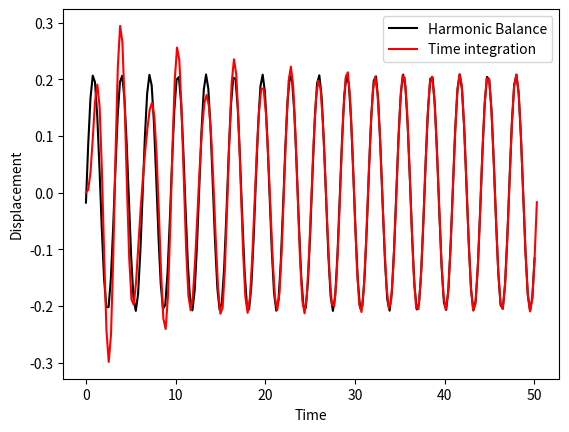

This chart was generated by the following Python code:
import numpy as np
import matplotlib.pyplot as plt
from scipy.optimize import minimize
from scipy.optimize import fmin_slsqp
from scipy.integrate import odeint

# # --------------------------------------------------------------------------------------------------------------------
# # \ddot{x} + x = sin(2*t)
# N = 19
# T = 2*np.pi
# t = np.linspace(0, T, N+1)
# t = t[0:-1]
# f = np.sin(2*t)
# F = np.fft.fft(f)
# Omega = np.fft.fftfreq(N, T/(2*np.pi*N))
# x0 = np.ones(N)
# xAnalytical = - np.sin(2*t) / 3
# def residual(x):
#     X = np.fft.fft(x)
#     ddx = np.fft.ifft(np.multiply(-Omega**2, X))
#     R = ddx + x - f
#     R = np.sum(np.abs((R**2)))
#     return R
#
# res = minimize(residual, x0)
# print(residual(res.x))
# plt.figure()
# plt.plot(t, res.x,
#          t, xAnalytical)
# plt.show()

# # --------------------------------------------------------------------------------------------------------------------
# # \ddot{x} + \dot{x} + x = sin(2*t)
# N = 19
# T = 2*np.pi
# # t = np.linspace(0, 2*np.pi, N+1)
# t = np.linspace(0, T, N+1)
# t = t[0:-1]
# f = np.sin(2*t)
# F = np.fft.fft(f)
# Omega = np.fft.fftfreq(N, T/(2*np.pi*N))
# x0 = np.ones(N)
# # x0 = f
# xAnalytical = -0.23077 * np.sin(2*t) -0.15385 * np.cos(2*t)
# def residual(x):
#     X = np.fft.fft(x)
#     ddx = np.fft.ifft(np.multiply(-Omega**2, X))
#     dx = np.fft.ifft(np.multiply(1j * Omega, X))
#     R = ddx + dx + x - f
#     # R = np.sum(np.abs(np.real(R)))
#     R = np.sum(np.abs((R**2)))
#     return R
#
# print(residual(xAnalytical))
# # res = minimize(residual, x0, options={'method':'SLSQP', 'maxiter':100000})
# res = minimize(residual, x0)
# print(residual(res.x))
# plt.figure()
# plt.plot(t, res.x, 'k',
#          t, xAnalytical, 'ro')
# plt.legend(['FFt', 'Analytical'])
# plt.show()
# # print(res.jac)

# # --------------------------------------------------------------------------------------------------------------------
# # # \ddot{x} + \dot{x} + x - x**3 = sin(2*t)
# N = 199
# T = 4*2*np.pi
# t = np.linspace(0, T, N+1)
# t = t[0:-1]
# f = np.sin(2*t)
# F = np.fft.fft(f)
# Omega = np.fft.fftfreq(N, T/(2*np.pi*N))
# x0 = np.zeros(N)
#
# def residual(x):
#     X = np.fft.fft(x)
#     ddx = np.fft.ifft(np.multiply(-Omega**2, X))
#     dx = np.fft.ifft(np.multiply(1j * Omega, X))
#     R = ddx + dx + x - x**3 - f
#     R = np.sum(np.abs((R**2)))
#     return R
#
# # res = minimize(residual, x0, options={'method':'SLSQP', 'maxiter':1000000})
# res = minimize(residual, x0)
# xSol = res.x
#
# # Numerical solution
# def RHS(X, t=0.0):
#     x1, x2 = X
#     x1dot = x2
#     x2dot = -x1 - x2 + x1**3 + np.sin(2*t)
#     return [x1dot, x2dot]
#
# ta = np.linspace(0.0, T, N)
# sol = odeint(RHS, [0, 0], ta)
# plt.figure()
# plt.plot(t, res.x, 'k',
#          ta, sol[:, 0], 'r')
# plt.legend(['Harmonic Balance', 'Time integration'])
# plt.xlabel('Time')
# plt.ylabel('Displacement')
# plt.show()

# # --------------------------------------------------------------------------------------------------------------------
# # \ddot{x} + 2 * mu * \dot{x} + g / R * sin(x) - \alpha^2 * sin(x) * cos(x) = sin(2*t)
# # Problem 2.45 on page 140 of Applied Nonlinear Dynamics: Analytical, Computational, and Experimental Methods (Nayfeh)
# # Define system properties
mu = 0.1
g = 9.81
R = 1.0
alpha = 1.0

N = 199
T = 8*2*np.pi
t = np.linspace(0, T, N+1)
t = t[0:-1]
f = np.sin(2*t)
F = np.fft.fft(f)
Omega = np.fft.fftfreq(N, T/(2*np.pi*N))
x0 = np.zeros(N)

def residual(x):
    X = np.fft.fft(x)
    ddx = np.fft.ifft(np.multiply(-Omega**2, X))
    dx = np.fft.ifft(np.multiply(1j * Omega, X))
    Residual = ddx + 2 * mu * dx + g / R * np.sin(x) - alpha**2 * np.sin(x) * np.cos(x) - f
    Residual = np.sum(np.abs((Residual**2)))
    return Residual

# res = minimize(residual, x0, options={'method':'SLSQP', 'maxiter':1000000})
res = minimize(residual, x0)
xSol = res.x

# Numerical solution
def RHS(X, t=0.0):
    x1, x2 = X
    x1dot = x2
    x2dot = -2 * mu * x2 - g / R * np.sin(x1) + alpha**2 * np.sin(x1) * np.cos(x1) + np.sin(2*t)
    return [x1dot, x2dot]

ta = np.linspace(0.0, T, N)
sol = odeint(RHS, [0, 0], ta)
plt.figure()
plt.plot(t, res.x, 'k',
         ta, sol[:, 0], 'r')
plt.legend(['Harmonic Balance', 'Time integration'])
plt.xlabel('Time')
plt.ylabel('Displacement')
plt.show()